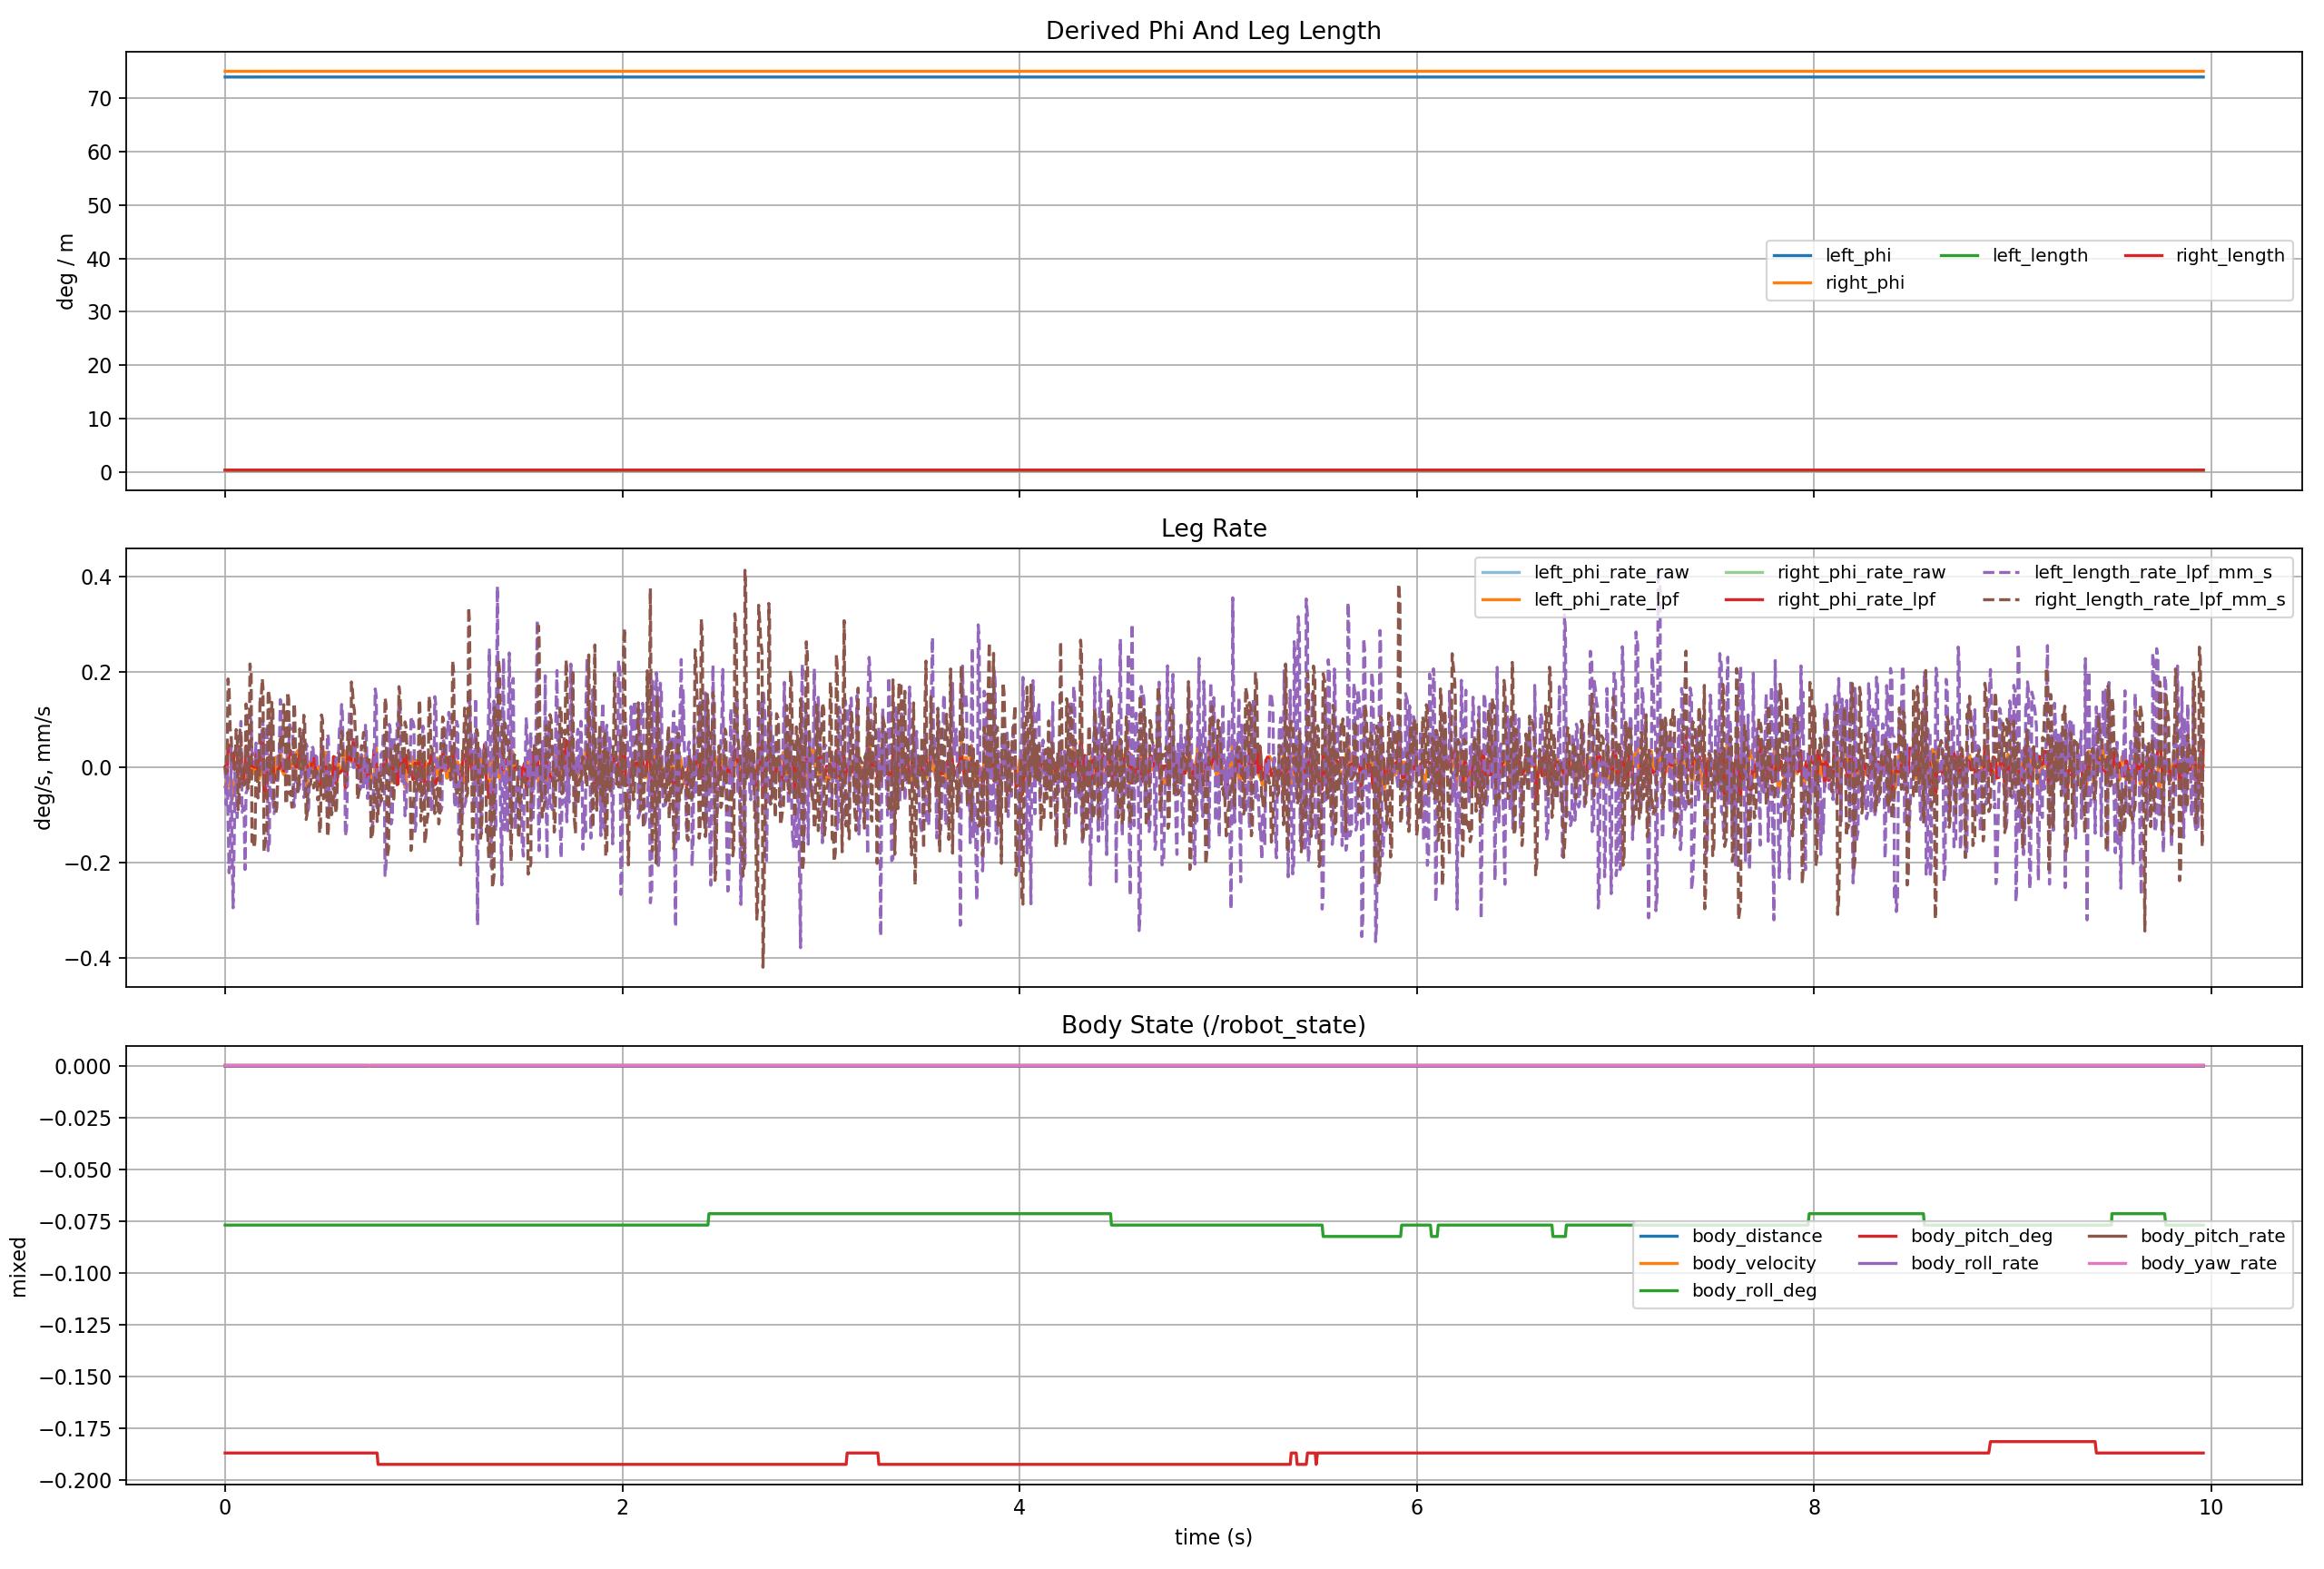

Values plotted in this chart, from the file beside it:
host_time_sec, elapsed_sec, stm_tick_ms, stm_time_sec, body_distance, body_velocity, body_roll, body_roll_rate, body_pitch, body_pitch_rate, body_yaw_rate, roll, pitch, yaw, gyro_x, gyro_y, gyro_z, acc_x, acc_y, acc_z, left_hip_pos, left_knee_pos, left_wheel_pos, right_hip_pos
1782555837, 0.0, 1782555836805, 1782555837, -0.0002824, 0.0, -0.001342, 0.0, -0.00326, 0.0, 0.0, -0.001342, -0.00326, -0.002509, 0.0, 0.0, 0.0, 0.0431, -0.01915, 9.697, 2.019, 0.7297, -0.1599, 1.935
1782555837, 0.004241, 1782555836810, 1782555837, -0.0002824, 0.0, -0.001342, 0.0, -0.00326, 0.0, 0.0, -0.001342, -0.00326, -0.002509, 0.0, 0.0, 0.0, 0.0431, -0.01915, 9.697, 2.019, 0.7297, -0.1599, 1.935
1782555837, 0.004671, 1782555836815, 1782555837, -0.0002824, 0.0, -0.001342, 0.0, -0.00326, 0.0, 0.0, -0.001342, -0.00326, -0.002509, 0.0, 0.0, 0.0, -0.009577, -0.06225, 9.793, 2.019, 0.7297, -0.1599, 1.935
1782555837, 0.006361, 1782555836820, 1782555837, -0.0002824, 0.0, -0.001342, 0.0, -0.00326, 0.0, 0.0, -0.001342, -0.00326, -0.002509, 0.0, 0.0, 0.0, 0.03831, 0.03352, 9.946, 2.019, 0.7297, -0.1599, 1.935
1782555837, 0.01045, 1782555836825, 1782555837, -0.0002824, 0.0, -0.001342, 0.0, -0.00326, 0.0, 0.0, -0.001342, -0.00326, -0.002509, 0.0, 0.0, 0.0, 0.03831, 0.03352, 9.946, 2.019, 0.7297, -0.1599, 1.935
1782555837, 0.01469, 1782555836830, 1782555837, -0.0002824, 0.0, -0.001342, 0.0, -0.00326, 0.0, 0.0, -0.001342, -0.00326, -0.002509, 0.0, 0.0, 0.0, 0.01915, -0.01437, 9.702, 2.019, 0.7297, -0.1599, 1.935
1782555837, 0.01996, 1782555836835, 1782555837, -0.0002824, 0.0, -0.001342, 0.0, -0.00326, 0.0, 0.0, -0.001342, -0.00326, -0.002509, 0.0, 0.0, 0.0, 0.09098, -0.1676, 9.759, 2.019, 0.7297, -0.1599, 1.935
1782555837, 0.02548, 1782555836840, 1782555837, -0.0002824, 0.0, -0.001342, 0.0, -0.00326, 0.0, 0.0, -0.001342, -0.00326, -0.002509, 0.0, 0.0, 0.0, 0.09098, -0.1676, 9.759, 2.019, 0.7297, -0.1599, 1.935
1782555837, 0.03013, 1782555836845, 1782555837, -0.0002824, 0.0, -0.001342, 0.0, -0.00326, 0.0, 0.0, -0.001342, -0.00326, -0.002509, 0.0, 0.0, 0.0, 0.05267, 0.01915, 9.793, 2.019, 0.7297, -0.1599, 1.935
1782555837, 0.03465, 1782555836850, 1782555837, -0.0002824, 0.0, -0.001342, 0.0, -0.00326, 0.0, 0.0, -0.001342, -0.00326, -0.002509, 0.0, 0.0, 0.0, 0.05267, 0.01915, 9.793, 2.019, 0.7297, -0.1599, 1.935
1782555837, 0.04003, 1782555836855, 1782555837, -0.0002824, 0.0, -0.001342, 0.0, -0.00326, 0.0, 0.0, -0.001342, -0.00326, -0.002509, 0.0, 0.0, 0.0, -0.004789, -0.02873, 9.793, 2.019, 0.7296, -0.1599, 1.935
1782555837, 0.04698, 1782555836860, 1782555837, -0.0002824, 0.0, -0.001342, 0.0, -0.00326, 0.0, 0.0, -0.001342, -0.00326, -0.002509, 0.0, 0.0, 0.0, 0.009577, -0.03352, 9.86, 2.019, 0.7296, -0.1599, 1.935
1782555837, 0.04968, 1782555836865, 1782555837, -0.0002824, 0.0, -0.001342, 0.0, -0.00326, 0.0, 0.0, -0.001342, -0.00326, -0.002509, 0.0, 0.0, 0.0, 0.009577, -0.03352, 9.86, 2.019, 0.7297, -0.1599, 1.935
1782555837, 0.05534, 1782555836870, 1782555837, -0.0002824, 0.0, -0.001342, 0.0, -0.00326, 0.0, 0.0, -0.001342, -0.00326, -0.002509, 0.0, 0.0, 0.0, 0.08141, 0.004789, 9.841, 2.019, 0.7297, -0.1599, 1.935
1782555837, 0.06108, 1782555836875, 1782555837, -0.0002824, 0.0, -0.001342, 0.0, -0.00326, 0.0, 0.0, -0.001342, -0.00326, -0.002509, 0.0, 0.0, 0.0, -0.01437, 0.09577, 9.726, 2.019, 0.7297, -0.1599, 1.935
1782555837, 0.06484, 1782555836880, 1782555837, -0.0002824, 0.0, -0.001342, 0.0, -0.00326, 0.0, 0.0, -0.001342, -0.00326, -0.002509, 0.0, 0.0, 0.0, 0.05267, -0.1053, 9.802, 2.019, 0.7297, -0.1599, 1.935
1782555837, 0.07037, 1782555836885, 1782555837, -0.0002824, 0.0, -0.001342, 0.0, -0.00326, 0.0, 0.0, -0.001342, -0.00326, -0.002509, 0.0, 0.0, 0.0, 0.05267, 0.0, 9.807, 2.019, 0.7297, -0.1599, 1.935
1782555837, 0.07468, 1782555836890, 1782555837, -0.0002824, 0.0, -0.001342, 0.0, -0.00326, 0.0, 0.0, -0.001342, -0.00326, -0.002509, 0.0, 0.0, 0.0, 0.05267, 0.0, 9.807, 2.019, 0.7297, -0.1599, 1.935
1782555837, 0.0797, 1782555836895, 1782555837, -0.0002824, 0.0, -0.001342, 0.0, -0.00326, 0.0, 0.0, -0.001342, -0.00326, -0.002509, 0.0, 0.0, 0.0, 0.01437, -0.004789, 9.797, 2.019, 0.7297, -0.1599, 1.935
1782555837, 0.08537, 1782555836900, 1782555837, -0.0002824, 0.0, -0.001342, 0.0, -0.00326, 0.0, 0.0, -0.001342, -0.00326, -0.002509, 0.0, 0.0, 0.0, 0.08141, -0.06704, 9.783, 2.019, 0.7296, -0.1599, 1.935
1782555837, 0.0909, 1782555836905, 1782555837, -0.0002824, 0.0, -0.001342, 0.0, -0.00326, 0.0, 0.0, -0.001342, -0.00326, -0.002509, 0.0, 0.0, 0.0, -0.06225, -0.01437, 9.802, 2.019, 0.7296, -0.1599, 1.935
1782555837, 0.09526, 1782555836910, 1782555837, -0.0002824, 0.0, -0.001342, 0.0, -0.00326, 0.0, 0.0, -0.001342, -0.00326, -0.002509, 0.0, 0.0, 0.0, -0.06225, -0.01437, 9.802, 2.019, 0.7296, -0.1599, 1.935
1782555837, 0.1002, 1782555836915, 1782555837, -0.0002824, 0.0, -0.001342, 0.0, -0.00326, 0.0, 0.0, -0.001342, -0.00326, -0.002509, 0.0, 0.0, 0.0, 0.05746, 0.04789, 9.855, 2.019, 0.7296, -0.1599, 1.935
1782555837, 0.1052, 1782555836920, 1782555837, -0.0002824, 0.0, -0.001342, 0.0, -0.00326, 0.0, 0.0, -0.001342, -0.00326, -0.002509, 0.0, 0.0, 0.0, 0.09577, 0.02873, 9.778, 2.019, 0.7297, -0.1599, 1.935
1782555837, 0.1105, 1782555836925, 1782555837, -0.0002824, 0.0, -0.001342, 0.0, -0.00326, 0.0, 0.0, -0.001342, -0.00326, -0.002509, 0.0, 0.0, 0.0, -0.07183, -0.03352, 9.759, 2.019, 0.7297, -0.1599, 1.935
1782555837, 0.1153, 1782555836930, 1782555837, -0.0002824, 0.0, -0.001342, 0.0, -0.00326, 0.0, 0.0, -0.001342, -0.00326, -0.002509, 0.0, 0.0, 0.0, 0.09098, -0.09577, 9.841, 2.019, 0.7297, -0.1599, 1.935
1782555837, 0.1198, 1782555836935, 1782555837, -0.0002824, 0.0, -0.001342, 0.0, -0.00326, 0.0, 0.0, -0.001342, -0.00326, -0.002509, 0.0, 0.0, 0.0, 0.09098, -0.09577, 9.841, 2.019, 0.7297, -0.1599, 1.935
1782555837, 0.1251, 1782555836940, 1782555837, -0.0002824, 0.0, -0.001342, 0.0, -0.00326, 0.0, 0.0, -0.001342, -0.00326, -0.002509, 0.0, 0.0, 0.0, 0.02394, -0.05267, 9.817, 2.019, 0.7297, -0.1599, 1.935
1782555837, 0.1311, 1782555836945, 1782555837, -0.0002824, 0.0, -0.001342, 0.0, -0.00326, 0.0, 0.0, -0.001342, -0.00326, -0.002509, 0.0, 0.0, 0.0, 0.08619, 0.01915, 9.788, 2.019, 0.7297, -0.1599, 1.935
1782555837, 0.135, 1782555836950, 1782555837, -0.0002824, 0.0, -0.001342, 0.0, -0.00326, 0.0, 0.0, -0.001342, -0.00326, -0.002509, 0.0, 0.0, 0.0, 0.08619, 0.01915, 9.788, 2.019, 0.7297, -0.1599, 1.935
1782555837, 0.1396, 1782555836955, 1782555837, -0.0002824, 0.0, -0.001342, 0.0, -0.00326, 0.0, 0.0, -0.001342, -0.00326, -0.002509, 0.0, 0.0, 0.0, 0.004789, -0.07662, 9.826, 2.019, 0.7297, -0.1599, 1.935
1782555837, 0.1465, 1782555836960, 1782555837, -0.0002824, 0.0, -0.001342, 0.0, -0.00326, 0.0, 0.0, -0.001342, -0.00326, -0.002509, 0.0, 0.0, 0.0, 0.07662, 0.0, 9.831, 2.019, 0.7297, -0.1599, 1.935
1782555837, 0.1505, 1782555836965, 1782555837, -0.0002824, 0.0, -0.001342, 0.0, -0.00326, 0.0, 0.0, -0.001342, -0.00326, -0.002509, 0.0, 0.0, 0.0, 0.0431, -0.01915, 9.85, 2.019, 0.7297, -0.1599, 1.935
1782555837, 0.1553, 1782555836970, 1782555837, -0.0002824, 0.0, -0.001342, 0.0, -0.00326, 0.0, 0.0, -0.001342, -0.00326, -0.002509, 0.0, 0.0, 0.0, 0.009577, -0.004789, 9.716, 2.019, 0.7297, -0.1599, 1.935
1782555837, 0.1602, 1782555836975, 1782555837, -0.0002824, 0.0, -0.001342, 0.0, -0.00326, 0.0, 0.0, -0.001342, -0.00326, -0.002509, 0.0, 0.0, 0.0, 0.03352, -0.06225, 9.879, 2.019, 0.7297, -0.1599, 1.935
1782555837, 0.1654, 1782555836980, 1782555837, -0.0002824, 0.0, -0.001342, 0.0, -0.00326, 0.0, 0.0, -0.001342, -0.00326, -0.002509, 0.0, 0.0, 0.0, 0.01437, -0.004789, 9.783, 2.019, 0.7297, -0.1599, 1.935
1782555837, 0.1708, 1782555836985, 1782555837, -0.0002824, 0.0, -0.001342, 0.0, -0.00326, 0.0, 0.0, -0.001342, -0.00326, -0.002509, 0.0, 0.0, 0.0, 0.06225, 0.05267, 9.888, 2.019, 0.7297, -0.1599, 1.935
1782555837, 0.1756, 1782555836990, 1782555837, -0.0002824, 0.0, -0.001342, 0.0, -0.00326, 0.0, 0.0, -0.001342, -0.00326, -0.002509, 0.0, 0.0, 0.0, 0.01915, -0.06225, 9.797, 2.019, 0.7297, -0.1599, 1.935
1782555837, 0.1801, 1782555836995, 1782555837, -0.0002824, 0.0, -0.001342, 0.0, -0.00326, 0.0, 0.0, -0.001342, -0.00326, -0.002509, 0.0, 0.0, 0.0, 0.01915, -0.02394, 9.797, 2.019, 0.7297, -0.1599, 1.935
1782555837, 0.1868, 1782555837000, 1782555837, -0.0002824, 0.0, -0.001342, 0.0, -0.00326, 0.0, 0.0, -0.001342, -0.00326, -0.002509, 0.0, 0.0, 0.0, 0.02873, 0.03831, 9.807, 2.019, 0.7298, -0.1599, 1.935
1782555837, 0.1907, 1782555837005, 1782555837, -0.0002824, 0.0, -0.001342, 0.0, -0.00326, 0.0, 0.0, -0.001342, -0.00326, -0.002509, 0.0, 0.0, 0.0, 0.03831, -0.08619, 9.754, 2.019, 0.7298, -0.1599, 1.935
1782555837, 0.1959, 1782555837010, 1782555837, -0.0002824, 0.0, -0.001342, 0.0, -0.00326, 0.0, 0.0, -0.001342, -0.00326, -0.002509, 0.0, 0.0, 0.0, 0.009577, 0.01437, 9.855, 2.019, 0.7297, -0.1599, 1.935
1782555837, 0.2017, 1782555837015, 1782555837, -0.0002824, 0.0, -0.001342, 0.0, -0.00326, 0.0, 0.0, -0.001342, -0.00326, -0.002509, 0.0, 0.0, 0.0, 0.03831, -0.02394, 9.788, 2.019, 0.7297, -0.1599, 1.935
1782555837, 0.2066, 1782555837020, 1782555837, -0.0002824, 0.0, -0.001342, 0.0, -0.00326, 0.0, 0.0, -0.001342, -0.00326, -0.002509, 0.0, 0.0, 0.0, 0.02873, 0.06704, 9.85, 2.019, 0.7297, -0.1599, 1.935
1782555837, 0.2105, 1782555837025, 1782555837, -0.0002824, 0.0, -0.001342, 0.0, -0.00326, 0.0, 0.0, -0.001342, -0.00326, -0.002509, 0.0, 0.0, 0.0, 0.05267, -0.05267, 9.711, 2.019, 0.7297, -0.1599, 1.935
1782555837, 0.2166, 1782555837030, 1782555837, -0.0002824, 0.0, -0.001342, 0.0, -0.00326, 0.0, 0.0, -0.001342, -0.00326, -0.002509, 0.0, 0.0, 0.0, 0.0, 0.1053, 9.831, 2.02, 0.7297, -0.1599, 1.935
1782555837, 0.2231, 1782555837035, 1782555837, -0.0002824, 0.0, -0.001342, 0.0, -0.00326, 0.0, 0.0, -0.001342, -0.00326, -0.002509, 0.0, 0.0, 0.0, 0.08619, -0.06704, 9.85, 2.02, 0.7297, -0.1599, 1.935
1782555837, 0.2254, 1782555837040, 1782555837, -0.0002824, 0.0, -0.001342, 0.0, -0.00326, 0.0, 0.0, -0.001342, -0.00326, -0.002509, 0.0, 0.0, 0.0, 0.08619, -0.06704, 9.85, 2.02, 0.7297, -0.1599, 1.935
1782555837, 0.23, 1782555837045, 1782555837, -0.0002824, 0.0, -0.001342, 0.0, -0.00326, 0.0, 0.0, -0.001342, -0.00326, -0.002509, 0.0, 0.0, 0.0, 0.06225, 0.0, 9.802, 2.019, 0.7297, -0.1599, 1.935
1782555837, 0.235, 1782555837050, 1782555837, -0.0002824, 0.0, -0.001342, 0.0, -0.00326, 0.0, 0.0, -0.001342, -0.00326, -0.002509, 0.0, 0.0, 0.0, 0.004789, 0.0, 9.764, 2.019, 0.7297, -0.1599, 1.935
1782555837, 0.2404, 1782555837055, 1782555837, -0.0002824, 0.0, -0.001342, 0.0, -0.00326, 0.0, 0.0, -0.001342, -0.00326, -0.002509, 0.0, 0.0, 0.0, 0.06225, -0.1389, 9.855, 2.019, 0.7297, -0.1599, 1.935
1782555837, 0.2459, 1782555837060, 1782555837, -0.0002824, 0.0, -0.001342, 0.0, -0.00326, 0.0, 0.0, -0.001342, -0.00326, -0.002509, 0.0, 0.0, 0.0, 0.02873, 0.08619, 9.793, 2.019, 0.7297, -0.1599, 1.935
1782555837, 0.2509, 1782555837065, 1782555837, -0.0002824, 0.0, -0.001342, 0.0, -0.00326, 0.0, 0.0, -0.001342, -0.00326, -0.002509, 0.0, 0.0, 0.0, -0.01437, 0.02394, 9.764, 2.019, 0.7297, -0.1599, 1.935
1782555837, 0.255, 1782555837070, 1782555837, -0.0002824, 0.0, -0.001342, 0.0, -0.00326, 0.0, 0.0, -0.001342, -0.00326, -0.002509, 0.0, 0.0, 0.0, -0.01437, 0.02394, 9.764, 2.019, 0.7297, -0.1599, 1.935
1782555837, 0.26, 1782555837075, 1782555837, -0.0002824, 0.0, -0.001342, 0.0, -0.00326, 0.0, 0.0, -0.001342, -0.00326, -0.002509, 0.0, 0.0, 0.0, 0.09577, 0.07662, 9.836, 2.019, 0.7297, -0.1599, 1.935
1782555837, 0.2671, 1782555837080, 1782555837, -0.0002824, 0.0, -0.001342, 0.0, -0.00326, 0.0, 0.0, -0.001342, -0.00326, -0.002509, 0.0, 0.0, 0.0, 0.01437, -0.03352, 9.797, 2.019, 0.7297, -0.1599, 1.935
1782555837, 0.2723, 1782555837085, 1782555837, -0.0002824, 0.0, -0.001342, 0.0, -0.00326, 0.0, 0.0, -0.001342, -0.00326, -0.002509, 0.0, 0.0, 0.0, 0.0, 0.004789, 9.797, 2.019, 0.7297, -0.1599, 1.935
1782555837, 0.2779, 1782555837090, 1782555837, -0.0002824, 0.0, -0.001342, 0.0, -0.00326, 0.0, 0.0, -0.001342, -0.00326, -0.002509, 0.0, 0.0, 0.0, 0.03352, -0.009577, 9.812, 2.019, 0.7298, -0.1599, 1.935
1782555837, 0.2816, 1782555837095, 1782555837, -0.0002824, 0.0, -0.001342, 0.0, -0.00326, 0.0, 0.0, -0.001342, -0.00326, -0.002509, 0.0, 0.0, 0.0, 0.07183, -0.07662, 9.874, 2.019, 0.7298, -0.1599, 1.935
1782555837, 0.2851, 1782555837100, 1782555837, -0.0002824, 0.0, -0.001342, 0.0, -0.00326, 0.0, 0.0, -0.001342, -0.00326, -0.002509, 0.0, 0.0, 0.0, 0.0, 0.01437, 9.73, 2.019, 0.7297, -0.1599, 1.935
... 1,934 more rows
